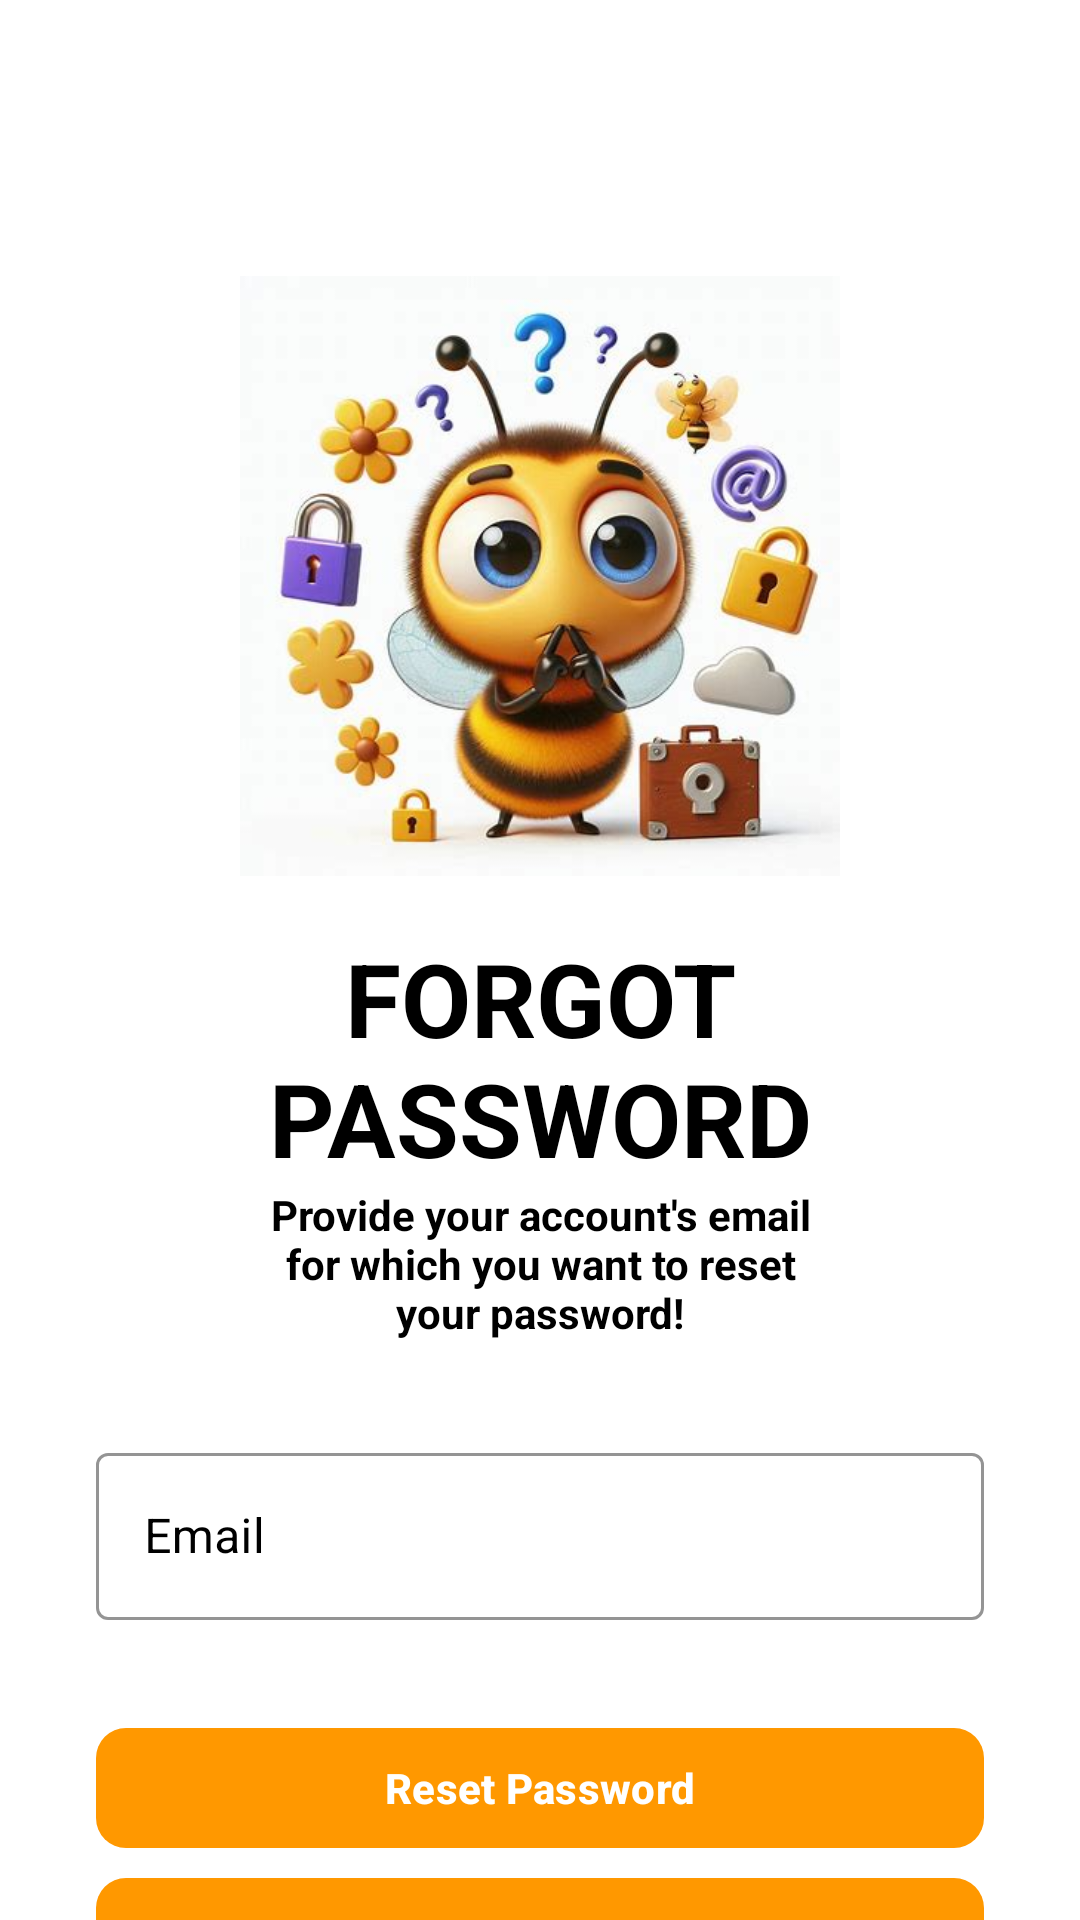

The Android layout XML behind this screen, and the referenced resources:
<!-- AndroidManifest.xml: application theme Theme.EasyChat -->
<!-- res/layout/fragment_forgot_password.xml -->
<?xml version="1.0" encoding="utf-8"?>
<layout
    xmlns:android="http://schemas.android.com/apk/res/android"
    xmlns:app="http://schemas.android.com/apk/res-auto"
    xmlns:tools="http://schemas.android.com/tools">
    <ScrollView
        android:layout_width="match_parent"
        android:layout_height="match_parent"
        android:scrollbars="none"
        tools:context=".LoginRegister.fragments.ForgotPasswordFragment">

        <LinearLayout
            android:layout_width="match_parent"
            android:layout_height="wrap_content"
            android:layout_marginStart="32dp"
            android:layout_marginEnd="32dp"
            android:orientation="vertical">

            <androidx.constraintlayout.widget.ConstraintLayout
                android:layout_width="match_parent"
                android:layout_height="wrap_content"
                android:layout_marginTop="32dp"/>

            <ImageView
                android:layout_width="200dp"
                android:layout_height="200dp"
                android:layout_gravity="center"
                android:layout_marginTop="60dp"
                android:src="@drawable/resetpassword"
                app:layout_constraintBottom_toBottomOf="parent"
                app:layout_constraintEnd_toEndOf="parent"
                app:layout_constraintTop_toTopOf="parent" />

            <TextView
                android:id="@+id/textView4"
                android:layout_width="match_parent"
                android:layout_height="wrap_content"
                android:layout_marginTop="18dp"
                android:text="Forgot Password"
                android:textAlignment="center"
                android:textAllCaps="true"
                android:textColor="@color/black"
                android:textSize="34sp"
                android:textStyle="bold" />

            <TextView
                android:id="@+id/viewExpYear"
                android:layout_width="200dp"
                android:layout_height="wrap_content"
               android:layout_gravity="center_horizontal"
                android:text="Provide your account's email for which you want to reset your password!"
                android:textAlignment="center"
                android:textColor="@color/black"
                android:textSize="14sp"
                android:textStyle="bold" />

            <com.google.android.material.textfield.TextInputLayout
                android:id="@+id/forgotPassEmail"
                style="@style/Widget.MaterialComponents.TextInputLayout.OutlinedBox"
                android:layout_width="match_parent"
                android:layout_height="wrap_content"
                android:layout_marginTop="32dp"
                android:hint="Email"
                android:textColorHint="@color/black"
                app:boxStrokeColor="@color/black">

                <com.google.android.material.textfield.TextInputEditText
                    android:id="@+id/edtForgotPasswordEmail"
                    android:layout_width="match_parent"
                    android:layout_height="wrap_content"

                    android:inputType="textEmailAddress"
                    android:singleLine="true"
                    android:textColor="@color/black" />

            </com.google.android.material.textfield.TextInputLayout>

            <FrameLayout
                android:layout_width="match_parent"
                android:layout_height="wrap_content"
                android:layout_marginTop="32dp">

                <ProgressBar
                    android:id="@+id/forgetPasswordProgressbar"
                    android:layout_width="50dp"
                    android:layout_height="50dp"
                    android:layout_gravity="center_horizontal"
                    android:visibility="invisible" />

                <com.google.android.material.button.MaterialButton
                    android:id="@+id/btnResetPassword"
                    android:layout_width="match_parent"
                    android:layout_height="wrap_content"


                    android:paddingStart="20dp"
                    android:paddingTop="10dp"
                    android:paddingEnd="20dp"
                    android:paddingBottom="10dp"
                    android:textColor="@color/white"
                    android:textStyle="bold"
                    android:text="Reset Password"
                    app:cornerRadius="10dp"

                    app:iconGravity="textStart"/>

            </FrameLayout>

            <com.google.android.material.button.MaterialButton
                android:id="@+id/btnForgotPasswordBack"
                android:layout_width="match_parent"
                android:layout_height="wrap_content"


                android:paddingStart="20dp"
                android:paddingTop="10dp"
                android:paddingEnd="20dp"
                android:paddingBottom="10dp"
                android:text="Back"
                android:textColor="@color/white"
                app:cornerRadius="10dp"

                app:iconGravity="textStart"
                app:iconTint="@color/black" />


        </LinearLayout>

    </ScrollView>
</layout>
<!-- resources referenced by this layout -->
<resources>
  <color name="black">#FF000000</color>
  <color name="white">#FFFFFFFF</color>
  <!-- drawable resetpassword: png bitmap (drawable, 27048 bytes) -->
  <style name="Theme.EasyChat" parent="Base.Theme.EasyChat" />
  <style name="Base.Theme.EasyChat" parent="Theme.Material3.DayNight.NoActionBar">
       <item name="colorPrimary">@color/my_primary</item>
          <item name="colorPrimaryVariant">@color/my_primary</item>
          <item name="colorOnPrimary">@color/white </item>
  
          <item name="colorSecondary">@color/my_secondary</item>
          <item name="colorSecondaryVariant">@color/my_secondary</item>
          <item name="colorOnSecondary">@color/black </item>
  
          <item name="android:statusBarColor">?attr/colorPrimaryVariant</item>
  
          <item name="android:windowBackground">@color/white</item>
      </style>
  <color name="my_primary">#FF9800</color>
  <color name="my_secondary">#CBC061</color>
</resources>
